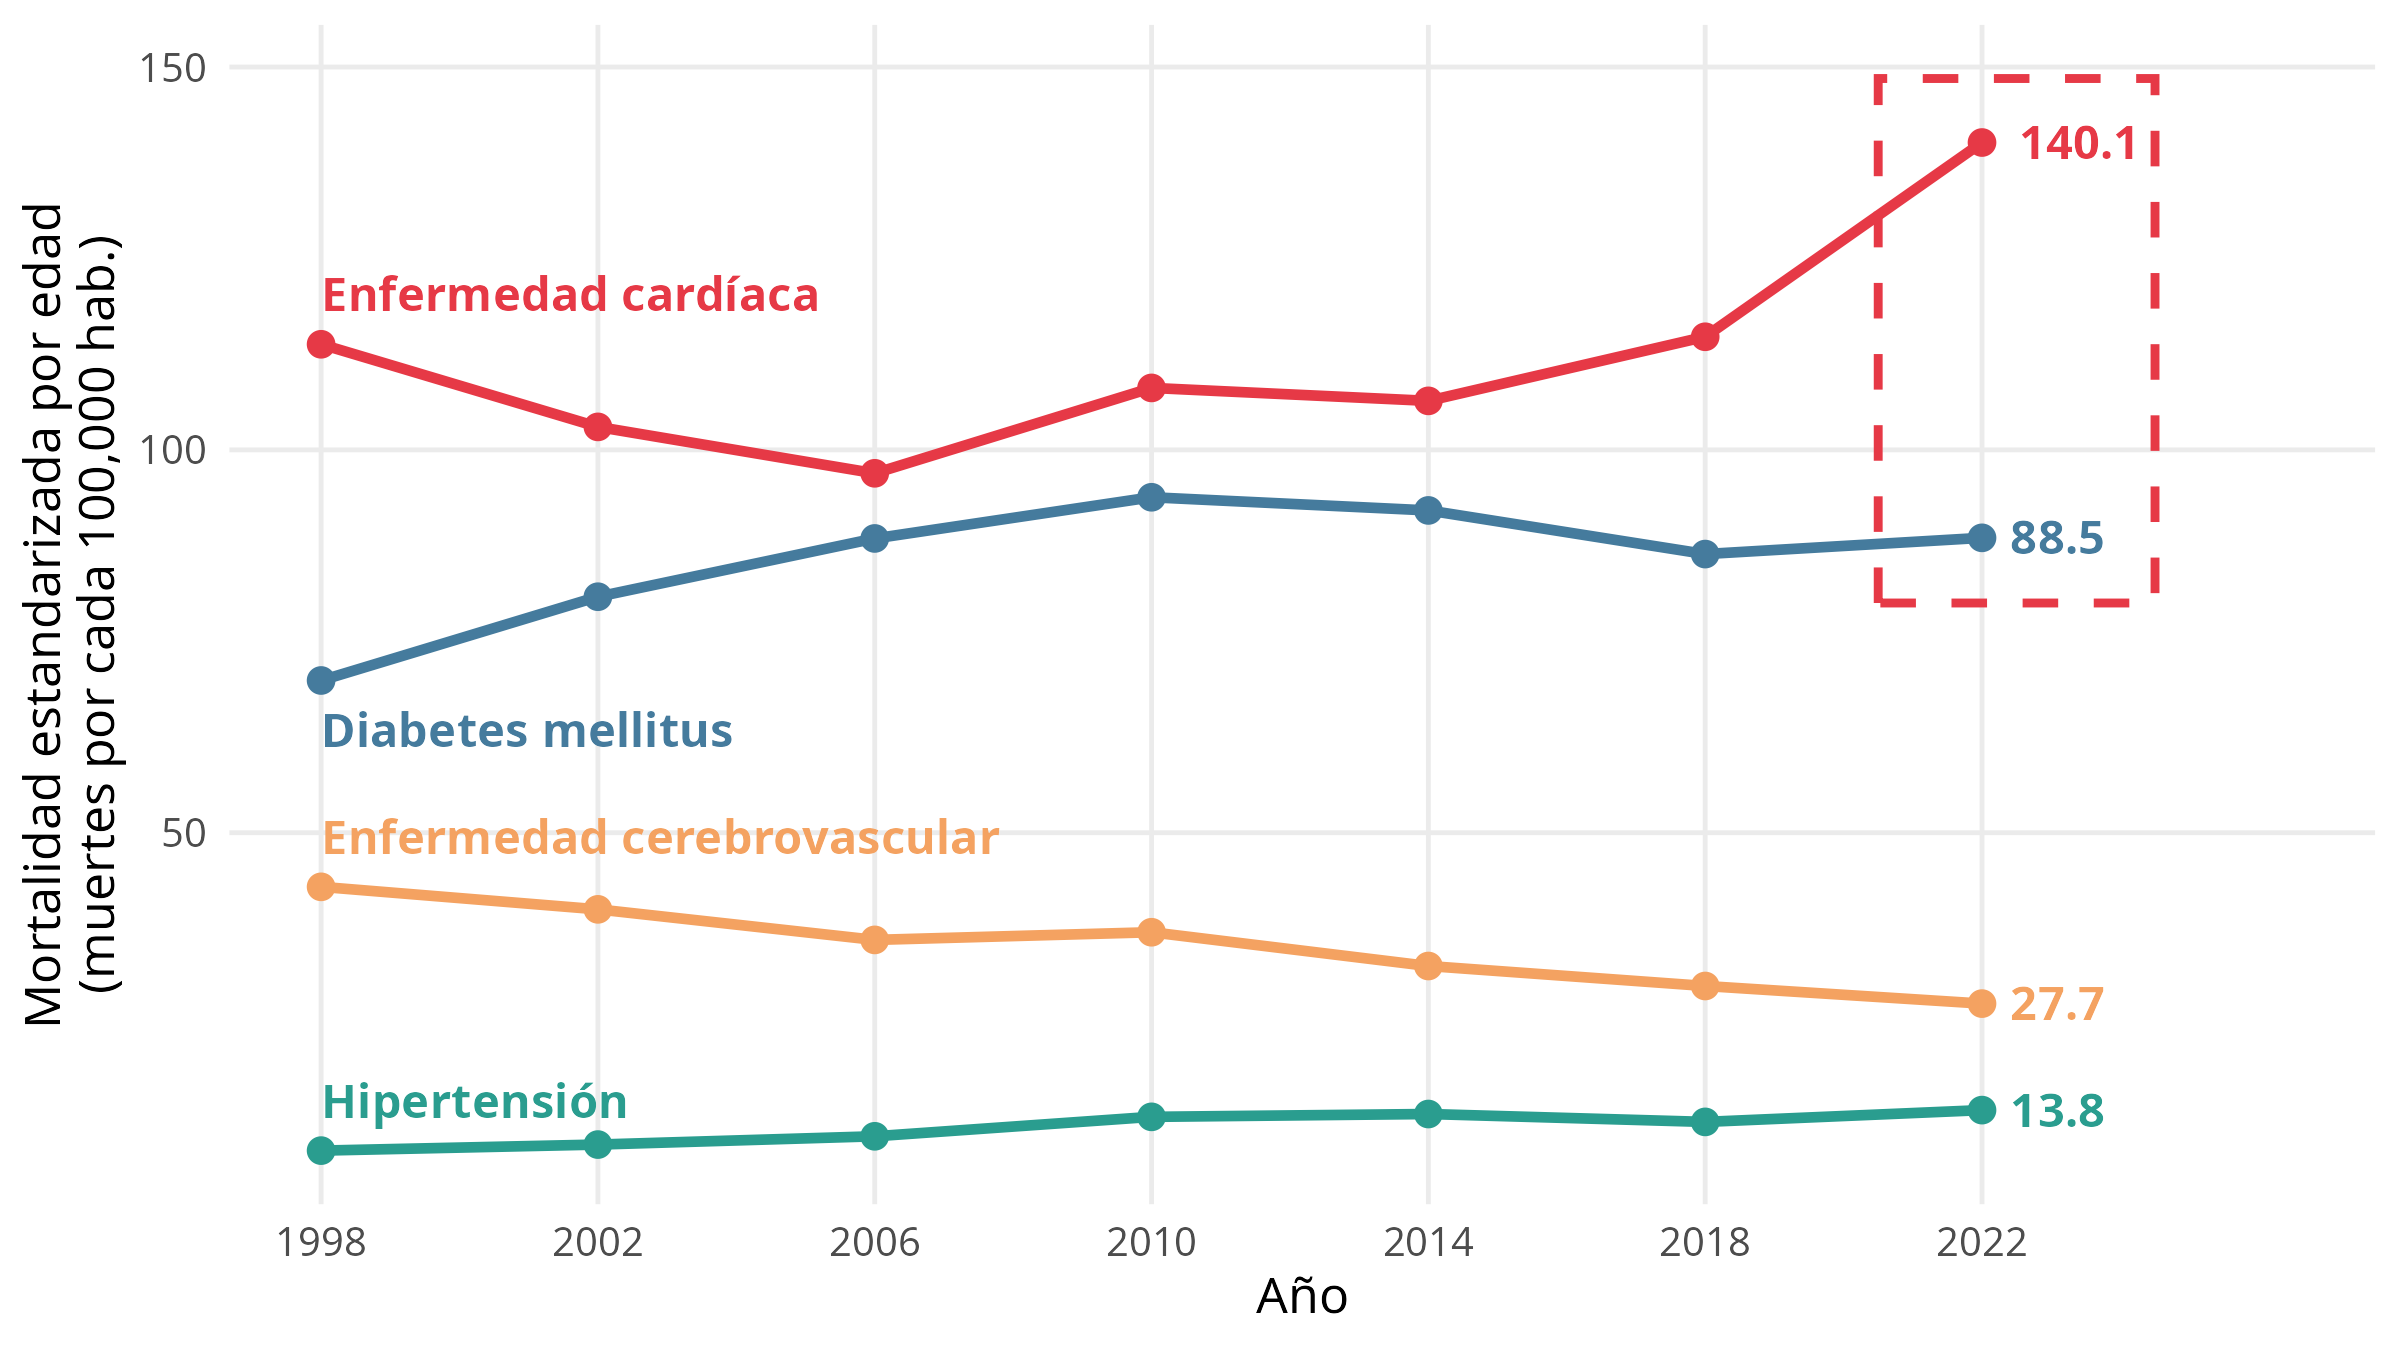

Values plotted in this chart, from the file beside it:
year, heart_disease, stroke, diabetes_mellitus, hypertension
1998, 113.8, 42.93, 69.88, 8.48
2002, 103, 39.99, 80.82, 9.27
2006, 96.94, 36.00, 88.43, 10.35
2010, 108.1, 37.00, 93.81, 12.89
2014, 106.4, 32.59, 92.09, 13.26
2018, 114.8, 29.98, 86.39, 12.23
2022, 140.1, 27.68, 88.51, 13.77
